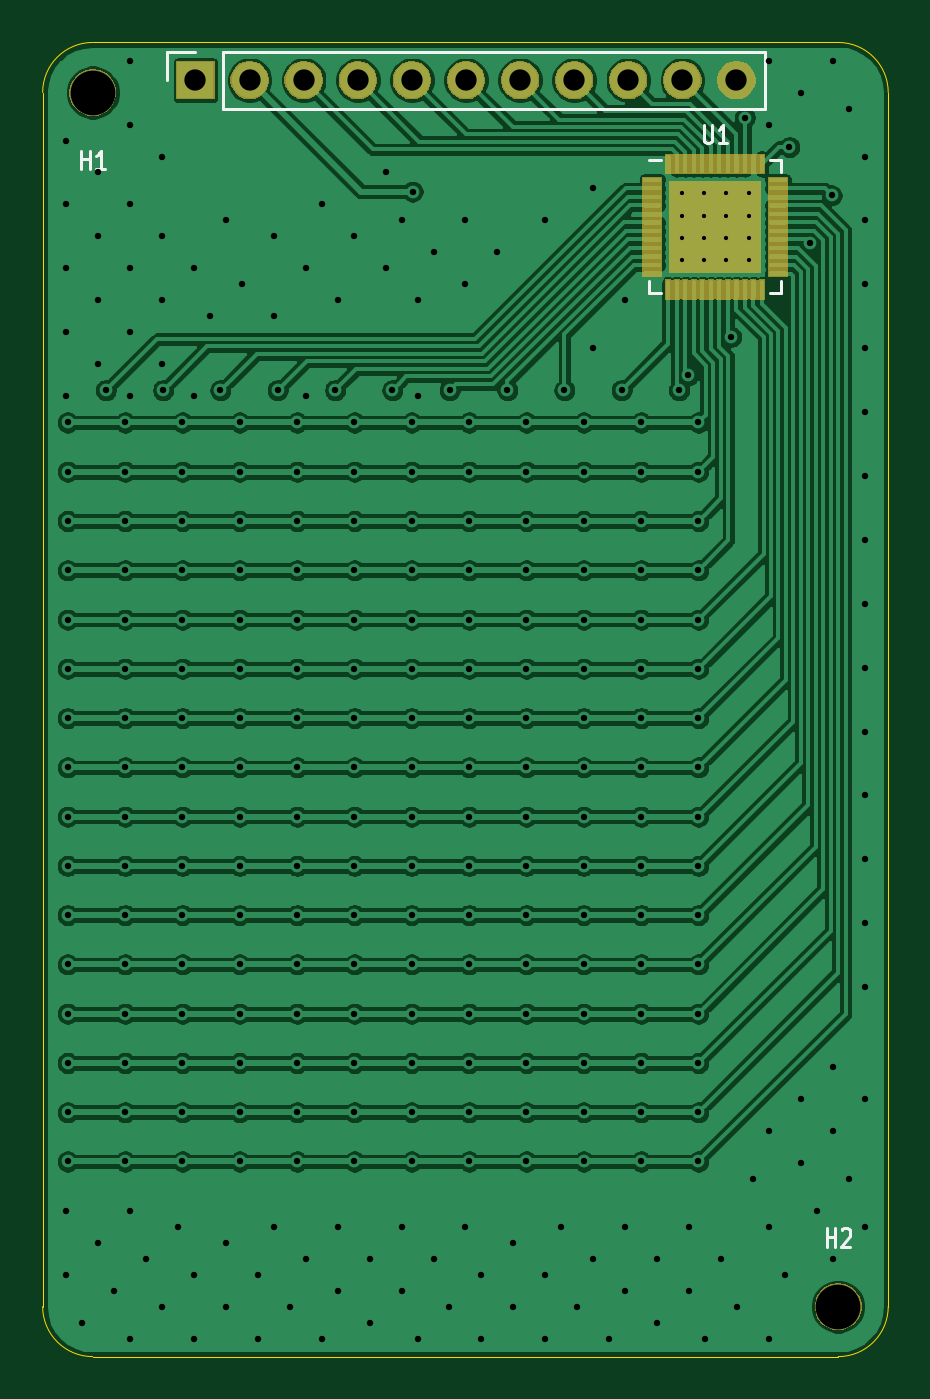
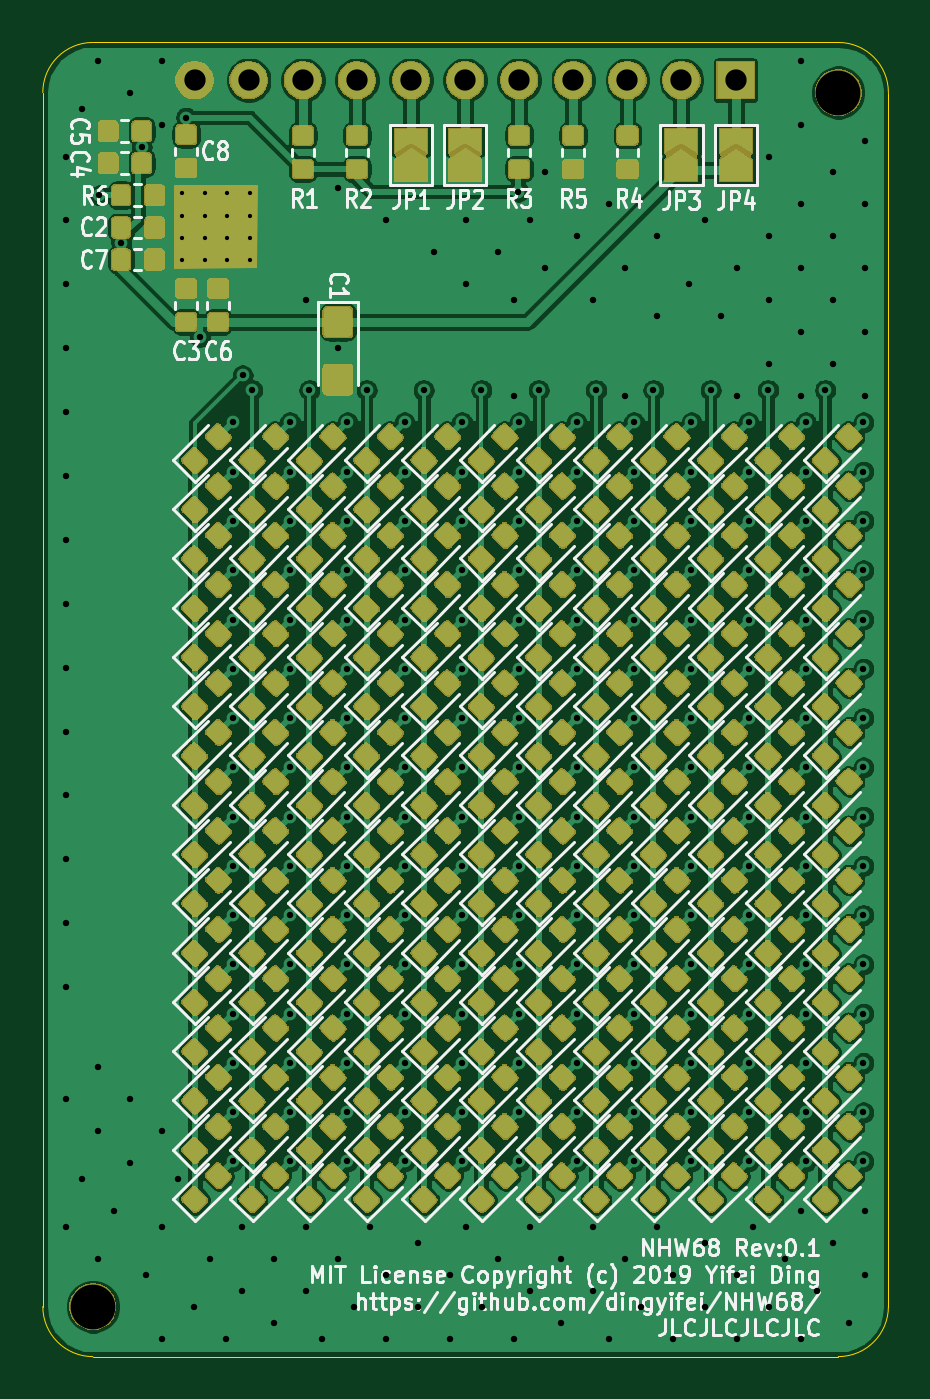
Circuit board: 11 layer files. Board 39.7 x 61.7 mm.
- bottom_copper: IS31FL3733-dev-B_Cu.gbl (963209 bytes)
- bottom_mask: IS31FL3733-dev-B_Mask.gbs (575452 bytes)
- paste: IS31FL3733-dev-B_Paste.gbp (733359 bytes)
- bottom_silk: IS31FL3733-dev-B_SilkS.gbo (811968 bytes)
- outline: IS31FL3733-dev-Edge_Cuts.gm1 (988 bytes)
- top_copper: IS31FL3733-dev-F_Cu.gtl (379399 bytes)
- top_mask: IS31FL3733-dev-F_Mask.gts (37383 bytes)
- paste: IS31FL3733-dev-F_Paste.gtp (115439 bytes)
- top_silk: IS31FL3733-dev-F_SilkS.gto (86411 bytes)
- drill: IS31FL3733-dev-NPTH.drl (336 bytes)
- drill: IS31FL3733-dev-PTH.drl (5945 bytes)

=== bottom_copper: IS31FL3733-dev-B_Cu.gbl (963209 bytes, source omitted) ===
=== bottom_mask: IS31FL3733-dev-B_Mask.gbs (575452 bytes, source omitted) ===
=== paste: IS31FL3733-dev-B_Paste.gbp (733359 bytes, source omitted) ===
=== bottom_silk: IS31FL3733-dev-B_SilkS.gbo (811968 bytes, source omitted) ===
=== outline: IS31FL3733-dev-Edge_Cuts.gm1 ===
G04 #@! TF.GenerationSoftware,KiCad,Pcbnew,(5.1.5)-3*
G04 #@! TF.CreationDate,2020-02-20T17:43:42-08:00*
G04 #@! TF.ProjectId,IS31FL3733-dev,49533331-464c-4333-9733-332d6465762e,0.1*
G04 #@! TF.SameCoordinates,Original*
G04 #@! TF.FileFunction,Profile,NP*
%FSLAX46Y46*%
G04 Gerber Fmt 4.6, Leading zero omitted, Abs format (unit mm)*
G04 Created by KiCad (PCBNEW (5.1.5)-3) date 2020-02-20 17:43:42*
%MOMM*%
%LPD*%
G04 APERTURE LIST*
%ADD10C,0.050000*%
G04 APERTURE END LIST*
D10*
X168830000Y-126800000D02*
G75*
G02X166480000Y-129150000I-2350000J0D01*
G01*
X131480000Y-129150000D02*
G75*
G02X129130000Y-126800000I0J2350000D01*
G01*
X129130000Y-69800000D02*
G75*
G02X131480000Y-67450000I2350000J0D01*
G01*
X166480000Y-67450000D02*
G75*
G02X168830000Y-69800000I0J-2350000D01*
G01*
X168830000Y-126800000D02*
X168830000Y-69800000D01*
X131480000Y-129150000D02*
X166480000Y-129150000D01*
X129130000Y-69800000D02*
X129130000Y-126800000D01*
X131480000Y-67450000D02*
X166480000Y-67450000D01*
M02*

=== top_copper: IS31FL3733-dev-F_Cu.gtl (379399 bytes, source omitted) ===
=== top_mask: IS31FL3733-dev-F_Mask.gts (37383 bytes, source omitted) ===
=== paste: IS31FL3733-dev-F_Paste.gtp (115439 bytes, source omitted) ===
=== top_silk: IS31FL3733-dev-F_SilkS.gto (86411 bytes, source omitted) ===
=== drill: IS31FL3733-dev-NPTH.drl ===
M48
; DRILL file {KiCad (5.1.5)-3} date 20/02/2020 17:43:43
; FORMAT={3:3/ absolute / metric / suppress leading zeros}
; #@! TF.CreationDate,2020-02-20T17:43:43-08:00
; #@! TF.GenerationSoftware,Kicad,Pcbnew,(5.1.5)-3
; #@! TF.FileFunction,NonPlated,1,2,NPTH
FMAT,2
METRIC,TZ
T1C2.100
%
G90
G05
T1
X131480Y-69800
X166480Y-126800
T0
M30

=== drill: IS31FL3733-dev-PTH.drl ===
M48
; DRILL file {KiCad (5.1.5)-3} date 20/02/2020 17:43:43
; FORMAT={3:3/ absolute / metric / suppress leading zeros}
; #@! TF.CreationDate,2020-02-20T17:43:43-08:00
; #@! TF.GenerationSoftware,Kicad,Pcbnew,(5.1.5)-3
; #@! TF.FileFunction,Plated,1,2,PTH
FMAT,2
METRIC,TZ
T1C0.200
T2C0.300
T3C1.000
%
G90
G05
T1
X159125Y-74525
X159125Y-75575
X159125Y-76625
X159125Y-77675
X160175Y-74525
X160175Y-75575
X160175Y-76625
X160175Y-77675
X161225Y-74525
X161225Y-75575
X161225Y-76625
X161225Y-77675
X162275Y-74525
X162275Y-75575
X162275Y-76625
X162275Y-77675
T2
X130230Y-72055
X130230Y-75055
X130230Y-78055
X130230Y-81055
X130230Y-84055
X130230Y-122305
X130230Y-125305
X130311Y-85292
X130311Y-87605
X130311Y-89918
X130311Y-92231
X130311Y-94544
X130311Y-96858
X130311Y-99171
X130311Y-101484
X130311Y-103797
X130311Y-106110
X130311Y-108423
X130311Y-110736
X130311Y-113050
X130311Y-115363
X130311Y-117676
X130311Y-119989
X130980Y-127555
X131730Y-73555
X131730Y-76555
X131730Y-79555
X131730Y-82555
X131730Y-123805
X132100Y-83775
X132480Y-126055
X133002Y-85292
X133002Y-87605
X133002Y-89918
X133002Y-92231
X133002Y-94544
X133002Y-96858
X133002Y-99171
X133002Y-101484
X133002Y-103797
X133002Y-106110
X133002Y-108423
X133002Y-110736
X133002Y-113050
X133002Y-115363
X133002Y-117676
X133002Y-119989
X133230Y-68305
X133230Y-71305
X133230Y-75055
X133230Y-78055
X133230Y-81055
X133230Y-84055
X133230Y-122305
X133230Y-128305
X133980Y-124555
X134730Y-72805
X134730Y-76555
X134730Y-79555
X134730Y-82555
X134730Y-126805
X134785Y-83775
X135480Y-123055
X135694Y-85292
X135694Y-87605
X135694Y-89918
X135694Y-92231
X135694Y-94544
X135694Y-96858
X135694Y-99171
X135694Y-101484
X135694Y-103797
X135694Y-106110
X135694Y-108423
X135694Y-110736
X135694Y-113050
X135694Y-115363
X135694Y-117676
X135694Y-119989
X136230Y-78055
X136230Y-84055
X136230Y-125305
X136230Y-128305
X136980Y-80305
X137477Y-83775
X137730Y-75805
X137730Y-123805
X137730Y-126805
X138386Y-85292
X138386Y-87605
X138386Y-89918
X138386Y-92231
X138386Y-94544
X138386Y-96858
X138386Y-99171
X138386Y-101484
X138386Y-103797
X138386Y-106110
X138386Y-108423
X138386Y-110736
X138386Y-113050
X138386Y-115363
X138386Y-117676
X138386Y-119989
X138480Y-78805
X139230Y-125305
X139230Y-128305
X139980Y-76555
X139980Y-80305
X139980Y-123055
X140169Y-83775
X140730Y-126805
X141077Y-85292
X141077Y-87605
X141077Y-89918
X141077Y-92231
X141077Y-94544
X141077Y-96858
X141077Y-99171
X141077Y-101484
X141077Y-103797
X141077Y-106110
X141077Y-108423
X141077Y-110736
X141077Y-113050
X141077Y-115363
X141077Y-117676
X141077Y-119989
X141480Y-78055
X141480Y-84055
X141480Y-124555
X142230Y-75055
X142230Y-128305
X142860Y-83775
X142980Y-79555
X142980Y-123055
X142980Y-126055
X143730Y-76555
X143769Y-85292
X143769Y-87605
X143769Y-89918
X143769Y-92231
X143769Y-94544
X143769Y-96858
X143769Y-99171
X143769Y-101484
X143769Y-103797
X143769Y-106110
X143769Y-108423
X143769Y-110736
X143769Y-113050
X143769Y-115363
X143769Y-117676
X143769Y-119989
X144480Y-124555
X144480Y-127555
X145230Y-73555
X145230Y-78055
X145552Y-83775
X145980Y-75805
X145980Y-123055
X145980Y-126055
X146460Y-85292
X146460Y-87605
X146460Y-89918
X146460Y-92231
X146460Y-94544
X146460Y-96858
X146460Y-99171
X146460Y-101484
X146460Y-103797
X146460Y-106110
X146460Y-108423
X146460Y-110736
X146460Y-113050
X146460Y-115363
X146460Y-117676
X146460Y-119989
X146500Y-74450
X146730Y-79555
X146730Y-84055
X146730Y-128305
X147480Y-77305
X147480Y-124555
X148230Y-126805
X148243Y-83775
X148980Y-75805
X148980Y-78805
X148980Y-123055
X149152Y-85292
X149152Y-87605
X149152Y-89918
X149152Y-92231
X149152Y-94544
X149152Y-96858
X149152Y-99171
X149152Y-101484
X149152Y-103797
X149152Y-106110
X149152Y-108423
X149152Y-110736
X149152Y-113050
X149152Y-115363
X149152Y-117676
X149152Y-119989
X149730Y-125305
X149730Y-128305
X150480Y-77305
X150950Y-83775
X151230Y-123805
X151230Y-126805
X151843Y-85292
X151843Y-87605
X151843Y-89918
X151843Y-92231
X151843Y-94544
X151843Y-96858
X151843Y-99171
X151843Y-101484
X151843Y-103797
X151843Y-106110
X151843Y-108423
X151843Y-110736
X151843Y-113050
X151843Y-115363
X151843Y-117676
X151843Y-119989
X152730Y-75805
X152730Y-125305
X152730Y-128305
X153480Y-123055
X153625Y-83775
X154230Y-126805
X154535Y-85292
X154535Y-87605
X154535Y-89918
X154535Y-92231
X154535Y-94544
X154535Y-96858
X154535Y-99171
X154535Y-101484
X154535Y-103797
X154535Y-106110
X154535Y-108423
X154535Y-110736
X154535Y-113050
X154535Y-115363
X154535Y-117676
X154535Y-119989
X154980Y-74305
X154980Y-81805
X154980Y-124555
X155730Y-128305
X156318Y-83775
X156480Y-79555
X156480Y-123055
X156480Y-126055
X157226Y-85292
X157226Y-87605
X157226Y-89918
X157226Y-92231
X157226Y-94544
X157226Y-96858
X157226Y-99171
X157226Y-101484
X157226Y-103797
X157226Y-106110
X157226Y-108423
X157226Y-110736
X157226Y-113050
X157226Y-115363
X157226Y-117676
X157226Y-119989
X157980Y-124555
X157980Y-127555
X159009Y-83775
X159450Y-83079
X159480Y-123055
X159480Y-126055
X159918Y-85292
X159918Y-87605
X159918Y-89918
X159918Y-92231
X159918Y-94544
X159918Y-96858
X159918Y-99171
X159918Y-101484
X159918Y-103797
X159918Y-106110
X159918Y-108423
X159918Y-110736
X159918Y-113050
X159918Y-115363
X159918Y-117676
X159918Y-119989
X160230Y-128305
X160980Y-124555
X161450Y-81275
X161730Y-126805
X162100Y-70980
X162480Y-120805
X163230Y-68305
X163230Y-71305
X163230Y-118555
X163230Y-123055
X163230Y-128305
X163980Y-125305
X164188Y-72365
X164730Y-69805
X164730Y-117055
X164730Y-120055
X165144Y-76856
X165480Y-122305
X166175Y-74625
X166230Y-68305
X166230Y-115555
X166230Y-118555
X166230Y-124555
X166980Y-70555
X166980Y-120805
X167730Y-72805
X167730Y-75805
X167730Y-78805
X167730Y-81805
X167730Y-84805
X167730Y-87805
X167730Y-90805
X167730Y-93805
X167730Y-96805
X167730Y-99805
X167730Y-102805
X167730Y-105805
X167730Y-108805
X167730Y-111805
X167730Y-117055
X167730Y-123055
T3
X136305Y-69225
X138845Y-69225
X141385Y-69225
X143925Y-69225
X146465Y-69225
X149005Y-69225
X151545Y-69225
X154085Y-69225
X156625Y-69225
X159165Y-69225
X161705Y-69225
T0
M30
